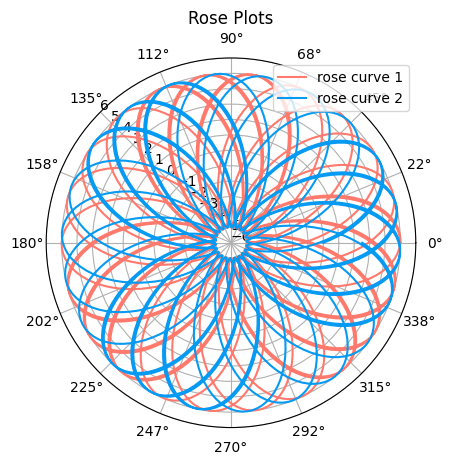

Recreate this plot in Python.
import numpy as np
import matplotlib.pyplot as plt 
import matplotlib as mpl 
mpl.style.use('default')

# Parameters
n = 2001
f = np.pi
r = 5.0

# Data
theta = np.linspace(0,20.0*np.pi, n)
curve1 = r*np.cos(f*theta)
curve2 = r*np.sin(f*theta)

# Get the axes handle/object
ax1 = plt.subplot(111, polar = True)

# Plot the figure
ax1.plot(theta, curve1, color = 'xkcd:salmon', label = 'rose curve 1')
ax1.plot(theta, curve2, color = 'xkcd:azure', label = 'rose curve 2')
# Main tweaks
# Radius limits
ax1.set_ylim(-6,6)
# Radius ticks
ax1.set_yticks(np.linspace(-6,6,13))
ax1.set_rlabel_position(135)
ax1.set_xticks(np.linspace(0,2.0*np.pi, 17)[:-1]) 

# Additional tweaks
plt.grid(True)
plt.legend()
plt.title('Rose Plots')

plt.show()
